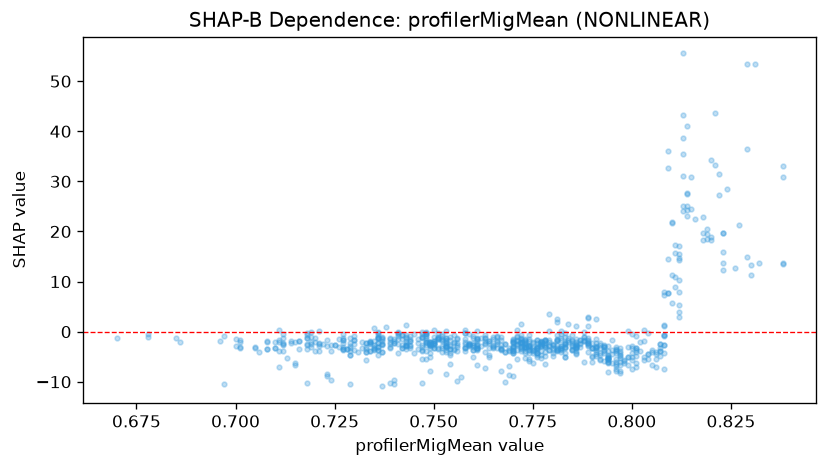

Data behind this chart, as committed beside it:
feature_value, shap_value
0.753, -1.348
0.76, -1.257
0.76, -0.8513
0.772, -3.768
0.772, -0.6334
0.752, -0.532
0.771, -2.601
0.76, -2.182
0.765, -1.015
0.753, -1.905
0.751, -1.458
0.751, -1.016
0.751, -0.1721
0.758, -0.3042
0.75, -1.944
0.75, 0.3765
0.797, -4.165
0.797, -7.929
0.797, -4.56
0.81, 21.84
0.816, 22.57
0.818, 19.77
0.8, -0.4226
0.794, -4.694
0.786, -2.471
0.786, -2.746
0.781, -1.761
0.781, -1.569
0.771, -1.151
0.761, -2.577
0.761, -1.375
0.761, -1.312
0.735, -3.024
0.734, -3.825
0.714, -2.28
0.716, -1.766
0.716, -3.468
0.701, -3.137
0.701, -2.084
0.719, -1.988
0.72, -3.889
0.733, -2.227
0.711, 0.3679
0.711, -1.625
0.719, 0.00725
0.723, -1.721
0.751, -1.247
0.749, -2.028
0.748, -5.468
0.736, -0.09021
0.75, -1.151
0.753, -2.347
0.762, -2.943
0.786, -1.451
0.798, -5.743
0.797, -3.761
0.801, -4.887
0.791, -1.42
0.801, -3.191
0.801, -3.626
... 746 more rows
